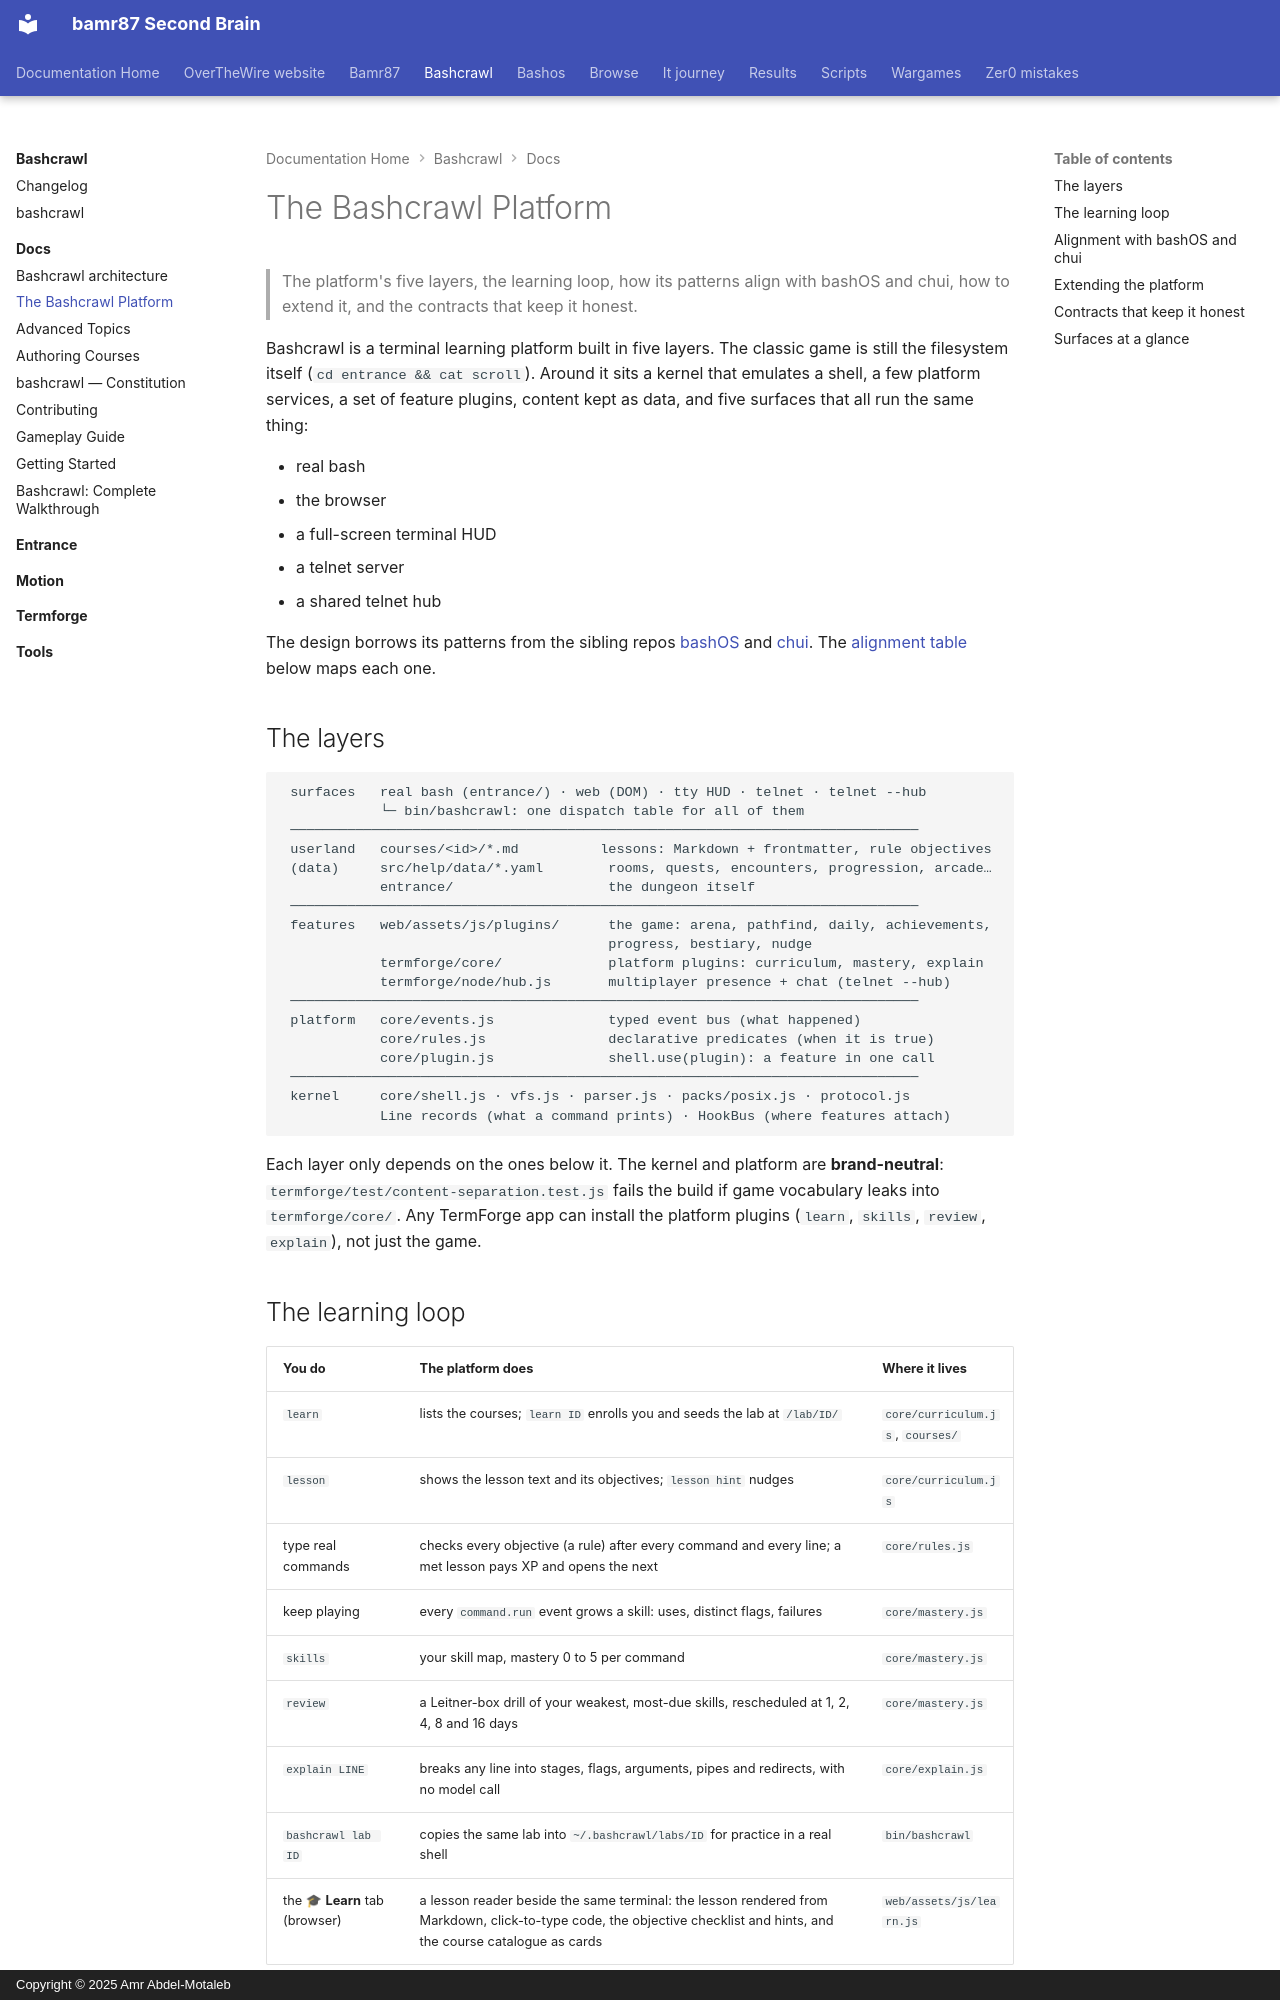

repository: bamr87/README · page: bashcrawl/docs/PLATFORM/index.html · generator: mkdocs · copyright: Copyright © 2025 Amr Abdel-Motaleb

---
source_file: docs/PLATFORM.md
source_repo: bamr87/bashcrawl
source_url: https://github.com/bamr87/bashcrawl/blob/main/docs/PLATFORM.md
title: The Bashcrawl Platform
---
# The Bashcrawl Platform

> The platform's five layers, the learning loop, how its patterns align with bashOS and chui, how to extend it, and the contracts that keep it honest.

Bashcrawl is a terminal learning platform built in five layers. The classic game is still the filesystem itself (`cd entrance && cat scroll`). Around it sits a kernel that emulates a shell, a few platform services, a set of feature plugins, content kept as data, and five surfaces that all run the same thing:

- real bash
- the browser
- a full-screen terminal HUD
- a telnet server
- a shared telnet hub

The design borrows its patterns from the sibling repos [bashOS](https://github.com/bamr87/bashos) and [chui](https://github.com/bamr87/chui). The [alignment table](#alignment-with-bashos-and-chui) below maps each one.

## The layers

```text
 surfaces   real bash (entrance/) · web (DOM) · tty HUD · telnet · telnet --hub
            └─ bin/bashcrawl: one dispatch table for all of them
 ─────────────────────────────────────────────────────────────────────────────
 userland   courses/<id>/*.md          lessons: Markdown + frontmatter, rule objectives
 (data)     src/help/data/*.yaml        rooms, quests, encounters, progression, arcade…
            entrance/                   the dungeon itself
 ─────────────────────────────────────────────────────────────────────────────
 features   web/assets/js/plugins/      the game: arena, pathfind, daily, achievements,
                                        progress, bestiary, nudge
            termforge/core/             platform plugins: curriculum, mastery, explain
            termforge/node/hub.js       multiplayer presence + chat (telnet --hub)
 ─────────────────────────────────────────────────────────────────────────────
 platform   core/events.js              typed event bus (what happened)
            core/rules.js               declarative predicates (when it is true)
            core/plugin.js              shell.use(plugin): a feature in one call
 ─────────────────────────────────────────────────────────────────────────────
 kernel     core/shell.js · vfs.js · parser.js · packs/posix.js · protocol.js
            Line records (what a command prints) · HookBus (where features attach)
```

Each layer only depends on the ones below it. The kernel and platform are **brand-neutral**: `termforge/test/content-separation.test.js` fails the build if game vocabulary leaks into `termforge/core/`. Any TermForge app can install the platform plugins (`learn`, `skills`, `review`, `explain`), not just the game.
